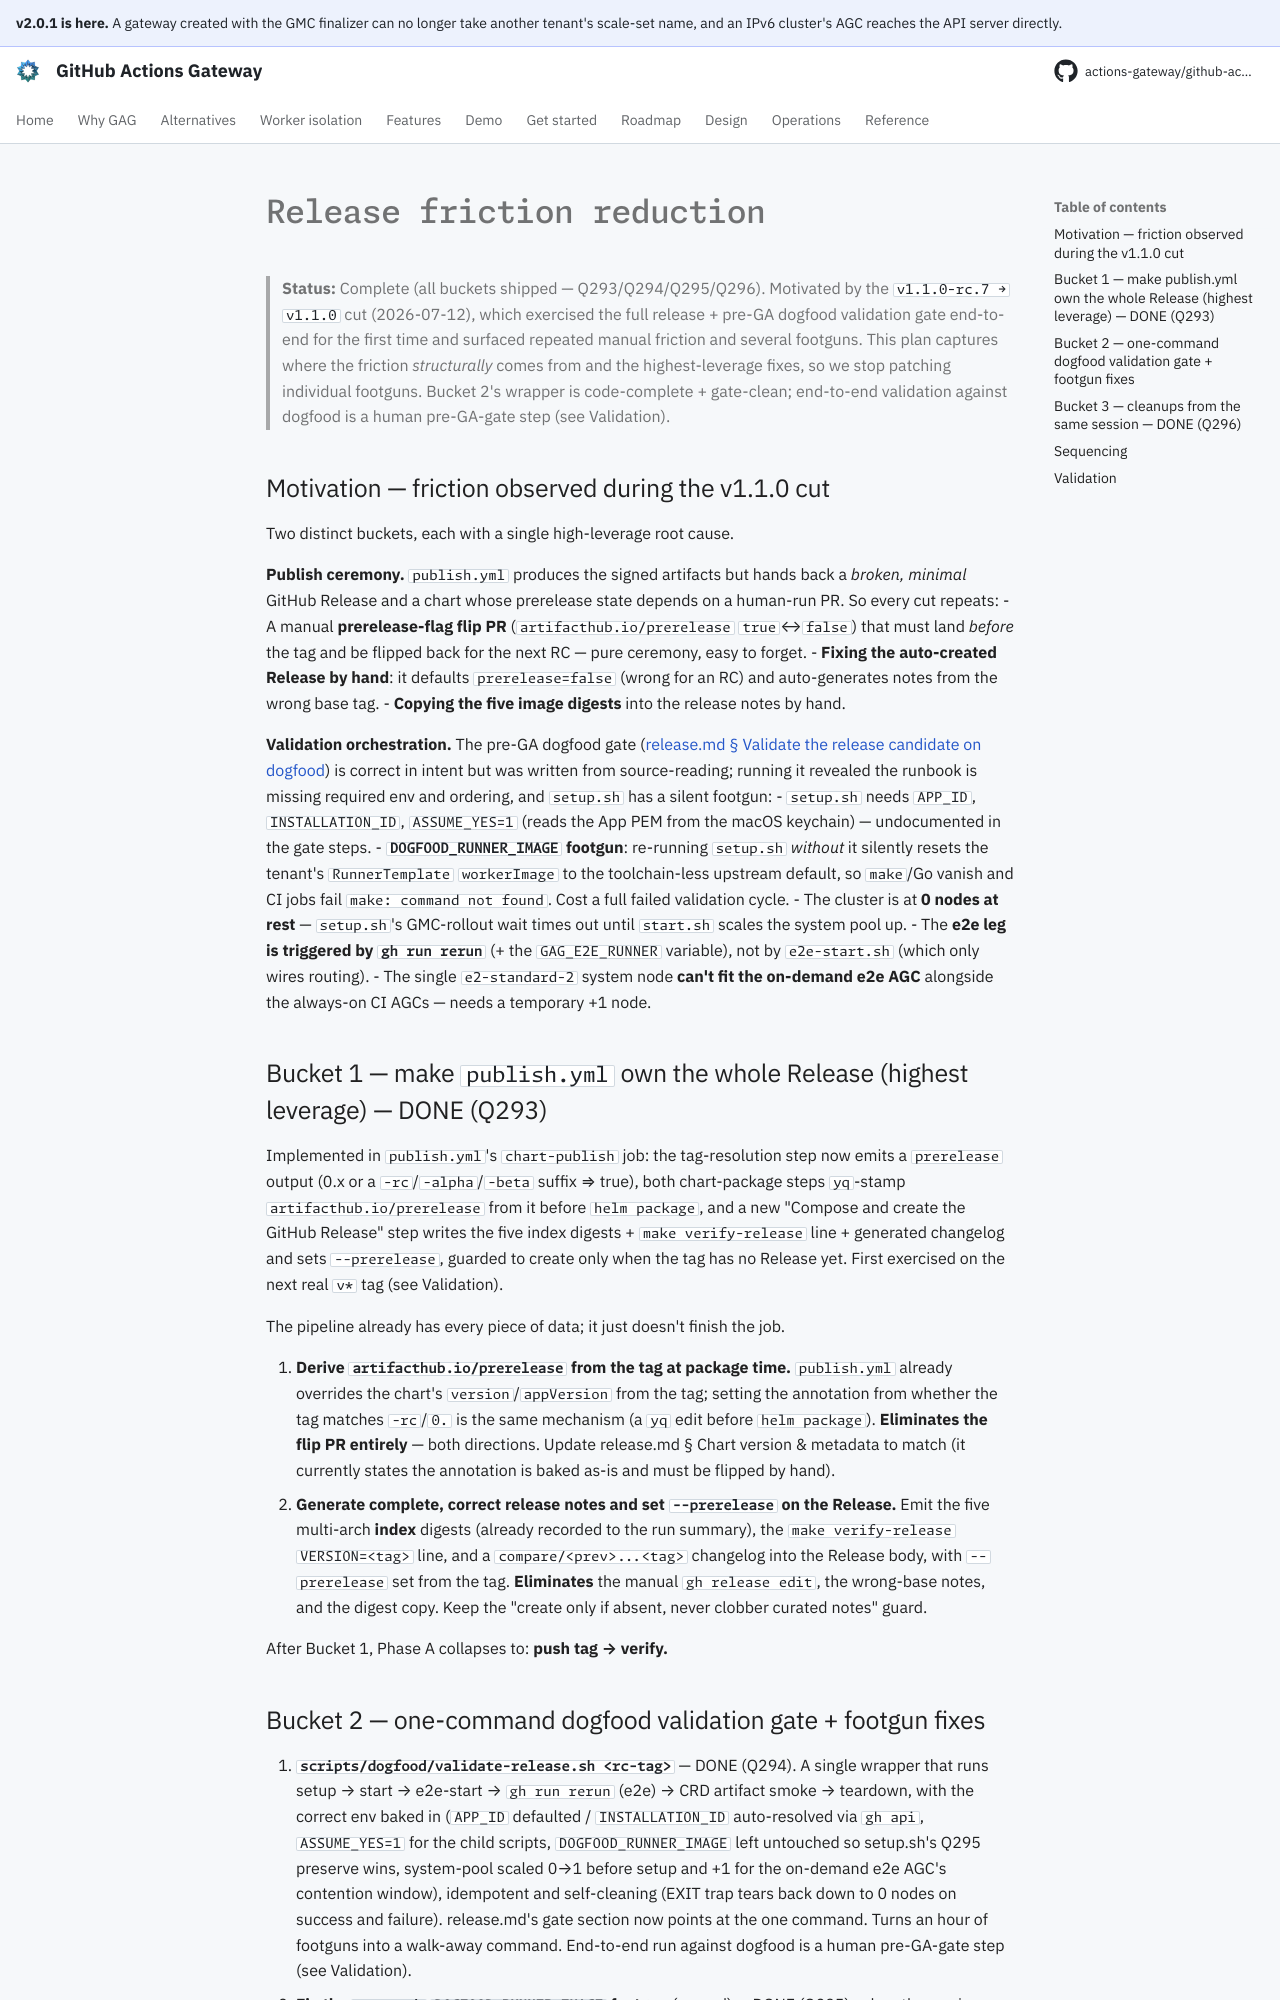

repository: actions-gateway/github-actions-gateway · page: dev/plan/archive/release-friction-reduction/index.html · generator: mkdocs

# Release friction reduction

> **Status:** Complete (all buckets shipped — Q293/Q294/Q295/Q296).
> Motivated by the `v1.1.0-rc.7 → v1.1.0` cut (2026-07-12), which exercised the full release + pre-GA dogfood validation gate end-to-end for the first time and surfaced repeated manual friction and several footguns.
> This plan captures where the friction *structurally* comes from and the highest-leverage fixes, so we stop patching individual footguns.
> Bucket 2's wrapper is code-complete + gate-clean; end-to-end validation against dogfood is a human pre-GA-gate step (see Validation).

## Motivation — friction observed during the v1.1.0 cut

Two distinct buckets, each with a single high-leverage root cause.

**Publish ceremony.** `publish.yml` produces the signed artifacts but hands back a *broken, minimal* GitHub Release and a chart whose prerelease state depends on a human-run PR.
So every cut repeats:
- A manual **prerelease-flag flip PR** (`artifacthub.io/prerelease` `true`↔`false`) that must land *before* the tag and be flipped back for the next RC — pure ceremony, easy to forget.
- **Fixing the auto-created Release by hand**: it defaults `prerelease=false` (wrong for an RC) and auto-generates notes from the wrong base tag.
- **Copying the five image digests** into the release notes by hand.

**Validation orchestration.** The pre-GA dogfood gate ([release.md § Validate the release candidate on dogfood](../../operations/release.md#validate-the-release-candidate-on-dogfood)) is correct in intent but was written from source-reading; running it revealed the runbook is missing required env and ordering, and `setup.sh` has a silent footgun:
- `setup.sh` needs `APP_ID`, `INSTALLATION_ID`, `ASSUME_YES=1` (reads the App PEM from the macOS keychain) — undocumented in the gate steps.
- **`DOGFOOD_RUNNER_IMAGE` footgun**: re-running `setup.sh` *without* it silently resets the tenant's `RunnerTemplate` `workerImage` to the toolchain-less upstream default, so `make`/Go vanish and CI jobs fail `make: command not found`.
  Cost a full failed validation cycle.
- The cluster is at **0 nodes at rest** — `setup.sh`'s GMC-rollout wait times out until `start.sh` scales the system pool up.
- The **e2e leg is triggered by `gh run rerun`** (+ the `GAG_E2E_RUNNER` variable), not by `e2e-start.sh` (which only wires routing).
- The single `e2-standard-2` system node **can't fit the on-demand e2e AGC** alongside the always-on CI AGCs — needs a temporary +1 node.

## Bucket 1 — make `publish.yml` own the whole Release (highest leverage) — DONE (Q293)

Implemented in `publish.yml`'s `chart-publish` job: the tag-resolution step now emits a `prerelease` output (0.x or a `-rc`/`-alpha`/`-beta` suffix ⇒ true), both chart-package steps `yq`-stamp `artifacthub.io/prerelease` from it before `helm package`, and a new "Compose and create the GitHub Release" step writes the five index digests + `make verify-release` line + generated changelog and sets `--prerelease`, guarded to create only when the tag has no Release yet.
First exercised on the next real `v*` tag (see Validation).

The pipeline already has every piece of data; it just doesn't finish the job.

1. **Derive `artifacthub.io/prerelease` from the tag at package time.** `publish.yml` already overrides the chart's `version`/`appVersion` from the tag; setting the annotation from whether the tag matches `-rc`/`0.` is the same mechanism (a `yq` edit before `helm package`).
   **Eliminates the flip PR entirely** — both directions.
   Update release.md § Chart version & metadata to match (it currently states the annotation is baked as-is and must be flipped by hand).
2. **Generate complete, correct release notes and set `--prerelease` on the Release.** Emit the five multi-arch **index** digests (already recorded to the run summary), the `make verify-release VERSION=<tag>` line, and a `compare/<prev>...<tag>` changelog into the Release body, with `--prerelease` set from the tag.
   **Eliminates** the manual `gh release edit`, the wrong-base notes, and the digest copy.
   Keep the "create only if absent, never clobber curated notes" guard.

After Bucket 1, Phase A collapses to: **push tag → verify.**
